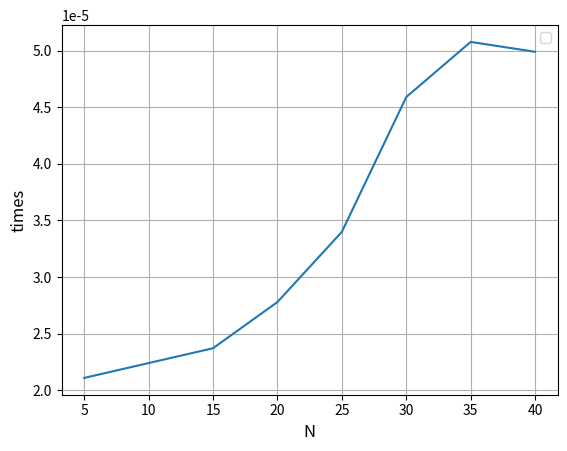

The matplotlib source for this figure:
import numpy as np
import time 
import matplotlib.pyplot as plt

def thomas(A, d):
    a = np.diag(A,-1)
    b = np.diag(A, 0)
    c = np.diag(A, 1)
    N = len(d) 
    c_prime = np.zeros(N)
    c_prime[0] = c[0]/b[0]

    d_prime = np.zeros(N)
    d_prime[0] = d[0]/b[0]
    
    for i in range(1,N):

        if i < N - 1: c_prime[i] = c[i] / (b[i] - a[i]*c_prime[i-1])
        d_prime[i] = (d[i] - a[i-1]*d_prime[i-1]) / (b[i] - a[i-1]*c_prime[i-1])
    
    x = np.zeros(N)
    x[N-1] = d_prime[N-1]
    for i in range(N-2,-1, -1):
        x[i] = d_prime[i] - c_prime[i]*x[i+1]
    return x

def test(N):
    main = N * np.ones(N) + np.random.rand(N)
    sub = np.random.rand(N - 1)
    super = np.random.rand(N - 1)
    # use the ’np.diag’ command to create tridiagonal matrix
    A = np.diag(sub, k=-1) + np.diag(main, k=0) + np.diag(super, k=1)
    known_x = np.pi * np.ones(N) # create known solution vector filled with pi
    manuf_b = A @ known_x # manufacture the right-hand-side
    return A,manuf_b


A_test = np.array([[1,2,0],[1,2,3],[0,2,3]])
d_test = np.array([1,1,1])

#A, d = test(7)
#print(d)
#print( A @ thomas(A,d))

# "warm up" run, otherwise we get a tail on the plot not representative on the time it takes to execute thomas            
A, d = test(4)
x = thomas(A,d)

times = []
Ns =[5,10,15, 20,25,30, 35, 40]
for i in Ns:
    A, d = test(i)
    t1 = time.time_ns()
    x = thomas(A,d)
    delta_t = (time.time_ns() - t1)/10**9 #convert to seconds
    times.append(delta_t)
print(times)
plt.plot(Ns, times)
plt.xlabel('N', fontsize=12)
plt.ylabel('times', fontsize=12)
plt.legend()
plt.grid(True)
plt.show()
